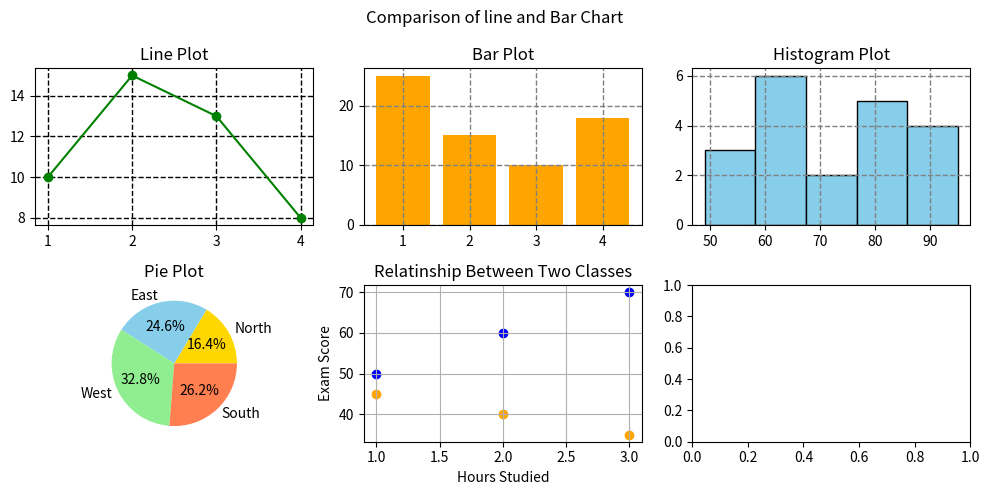

The script that saved this image:
import matplotlib.pyplot as plt


fig , ax = plt.subplots(2,3, figsize = (10,5))
fig.suptitle('Comparison of line and Bar Chart')

x1 = [1,2,3,4]
y1 = [10,15,13,8]

x2 = [1,2,3,4]
y2 = [25,15,10,18]

scores = [50,60,70,80,90,95,94,93,76,64,65,66,67,78,79,81,85,49,57,62]

regions = ['North','East','West','South']
revenue = [1000,1500,2000,1600]

ax[0][0].plot(x1,y1,color = 'green',marker = 'o')
ax[0][0].set_title('Line Plot')
ax[0][0].grid(color='black', linestyle='--', linewidth=1)

ax[0][1].bar(x2,y2,color = 'Orange')
ax[0][1].set_title('Bar Plot')
ax[0][1].grid(color='gray', linestyle='--', linewidth=1)


ax[0][2].hist(scores , bins = 5,color = 'Skyblue',edgecolor = 'Black')
ax[0][2].set_title('Histogram Plot')
ax[0][2].grid(color='gray', linestyle='--', linewidth=1)

ax[1][0].pie(revenue,labels = regions,autopct = '%1.1f%%',colors = ['Gold','Skyblue','Lightgreen','Coral'])
ax[1][0].set_title('Pie Plot')
ax[1][0].grid(color='gray', linestyle='--', linewidth=1)

ax[1][1].scatter([1,2,3],[50,60,70], color = 'Blue',label = 'Class A')
ax[1][1].scatter([1,2,3],[45,40,35], color = 'Orange',label = 'Class B')
ax[1][1].set_xlabel('Hours Studied')
ax[1][1].set_ylabel('Exam Score')
ax[1][1].set_title('Relatinship Between Two Classes')
ax[1][1].grid(True)


plt.tight_layout()
plt.savefig('Dashboards.png', dpi =300, bbox_inches = 'tight')
plt.show()